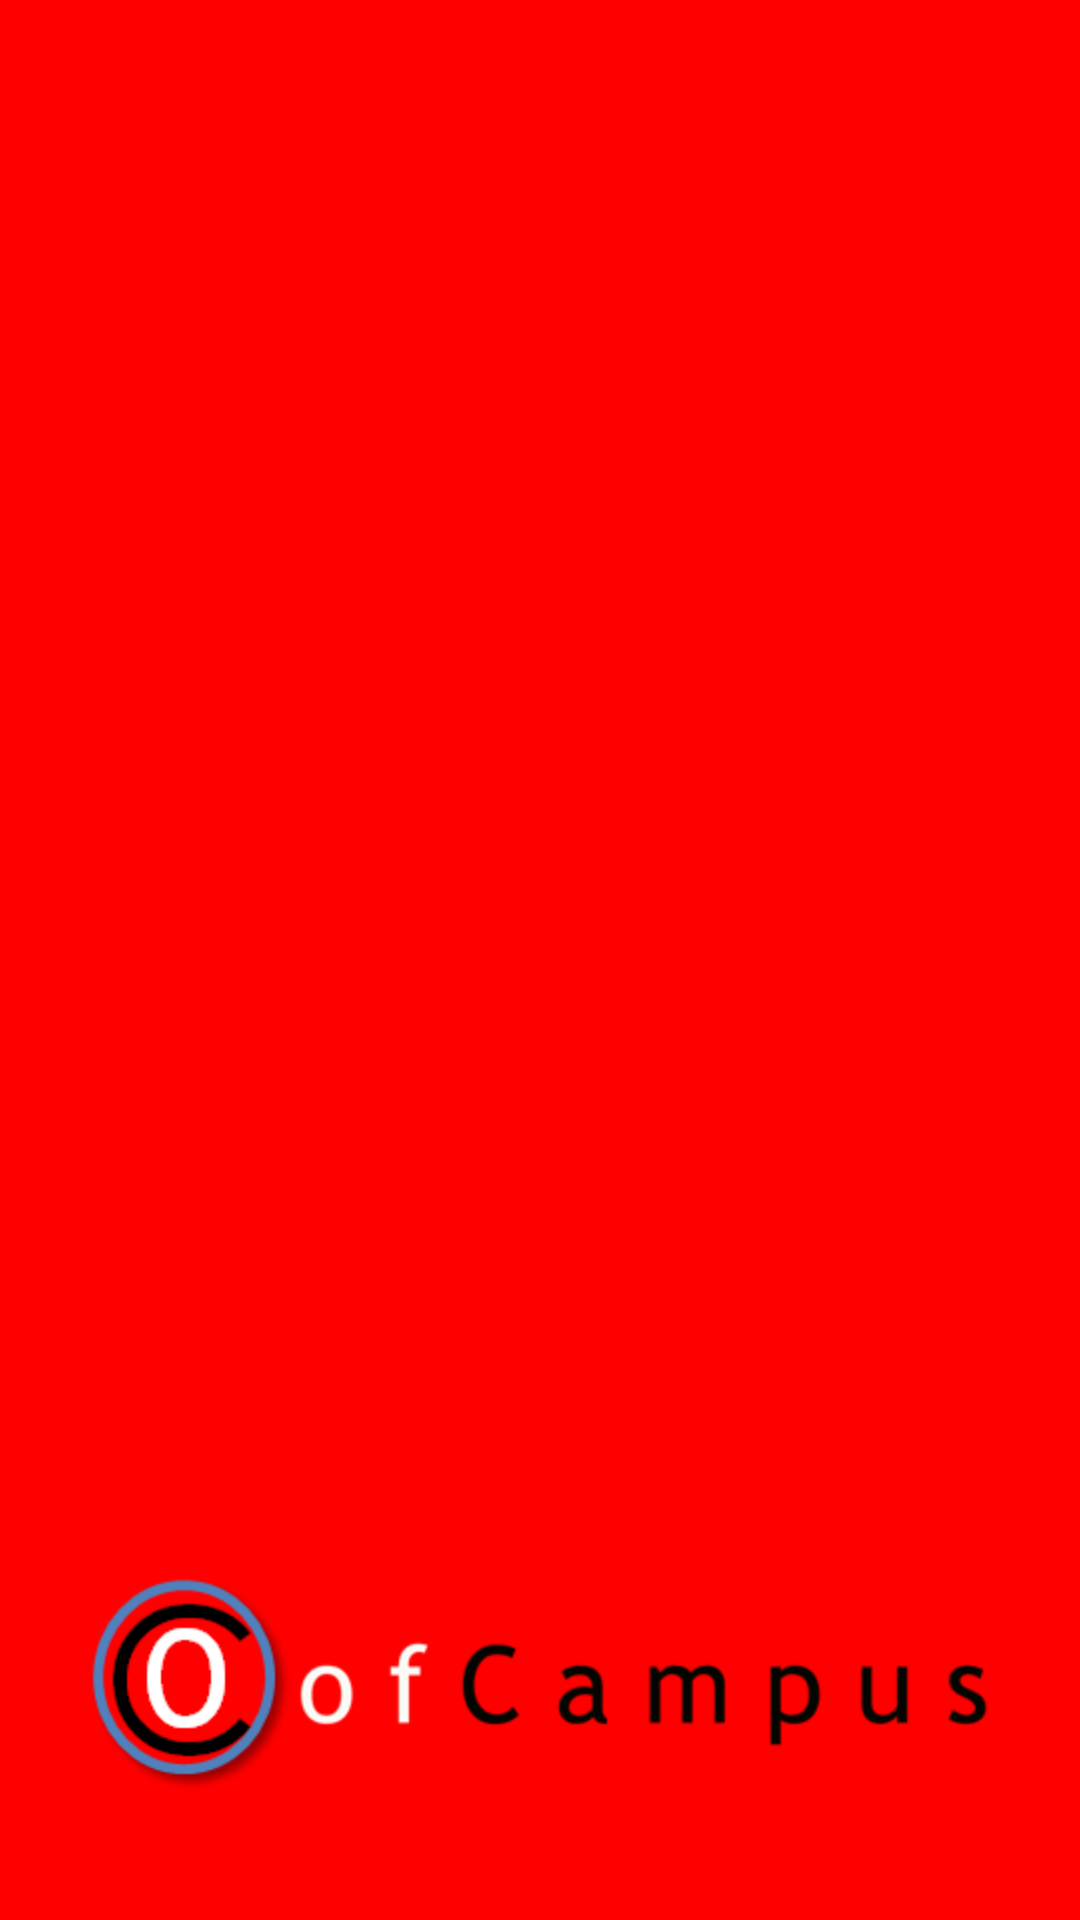

Write the Android layout XML for this screen, with the resource values it uses.
<!-- AndroidManifest.xml: activity theme other_theme -->
<!-- res/layout/activity_splash_screen.xml -->
<RelativeLayout xmlns:android="http://schemas.android.com/apk/res/android"
    xmlns:tools="http://schemas.android.com/tools"
    android:layout_width="match_parent"
    android:layout_height="match_parent"
    android:background="@color/main_background_color"
    tools:context=".SplashScreenActivity" >

    <ImageView 
        android:id="@+id/logoImage"
        android:layout_width="wrap_content"
        android:layout_height="wrap_content"
        android:layout_alignParentBottom="true"
        android:contentDescription="@null"
        android:layout_centerHorizontal="true"
        android:src="@drawable/splash_logo"
        android:layout_marginBottom="40dp"/>
    
</RelativeLayout>
<!-- resources referenced by this layout -->
<resources>
  <color name="main_background_color">#FF0000</color>
  <!-- drawable splash_logo: png bitmap (drawable-hdpi, 11001 bytes) -->
  <style name="other_theme" parent="@android:style/Theme.Light.NoTitleBar" />
</resources>
